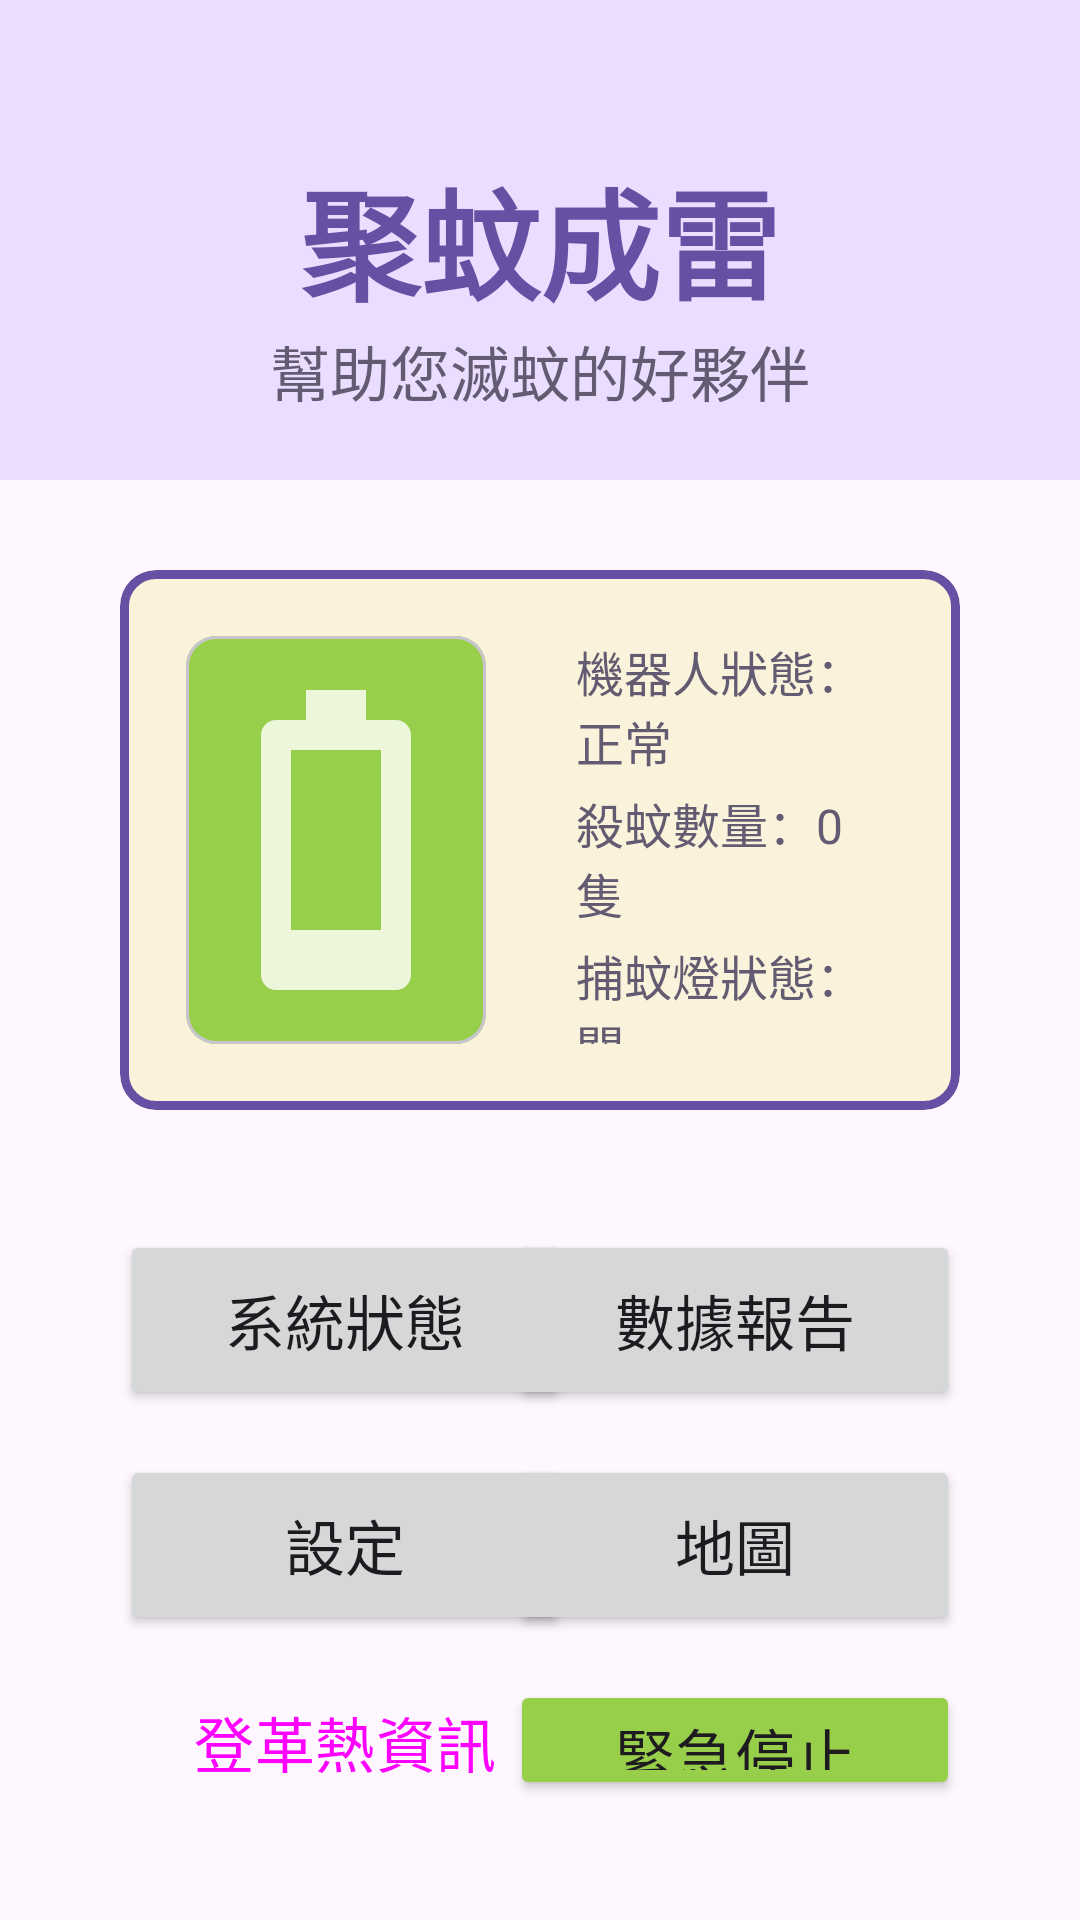

This screen was rendered from an Android layout file. Write that file and the resources it references.
<!-- AndroidManifest.xml: application theme Theme.MK200_Android_ver1 -->
<!-- res/layout/activity_main.xml -->
<?xml version="1.0" encoding="utf-8"?>
<RelativeLayout xmlns:android="http://schemas.android.com/apk/res/android"
    xmlns:app="http://schemas.android.com/apk/res-auto"
    xmlns:tools="http://schemas.android.com/tools"
    android:layout_width="match_parent"
    android:layout_height="match_parent"
    tools:context=".MainActivity"
    android:background="?android:attr/colorBackground">

    <RelativeLayout
        android:id="@+id/templateTitle"
        android:layout_width="match_parent"
        android:layout_height="160dp"
        android:background="?attr/colorPrimaryFixed">

        <TextView
            android:id="@+id/txtAppName"
            android:layout_width="wrap_content"
            android:layout_height="wrap_content"
            android:layout_centerInParent="true"
            android:text="聚蚊成雷"
            android:textColor="?attr/colorPrimary"
            android:textSize="40sp"
            android:textStyle="bold" />

        <TextView
            android:id="@+id/txtAppSlogan"
            android:layout_width="wrap_content"
            android:layout_height="wrap_content"
            android:text="幫助您滅蚊的好夥伴"
            android:layout_centerHorizontal="true"
            android:layout_below="@id/txtAppName"
            android:textSize="20sp"
            android:textColor="?attr/colorSecondary"/>
    </RelativeLayout>

    <com.google.android.material.card.MaterialCardView
        android:id="@+id/cardViewStatus"
        android:layout_width="match_parent"
        android:layout_height="180dp"
        android:layout_below="@id/templateTitle"
        android:layout_marginTop="30dp"
        android:layout_marginHorizontal="40dp"
        app:strokeColor="?attr/actionModeSplitBackground"
        app:strokeWidth="3dp">
        <RelativeLayout
            android:id="@+id/templateStatus"
            android:layout_width="match_parent"
            android:layout_height="match_parent"
            android:padding="22dp"
            android:background="#FAF2DA">

            <com.google.android.material.card.MaterialCardView
                android:id="@+id/cardViewBattery"
                android:layout_width="100dp"
                android:layout_height="match_parent"
                app:cardCornerRadius="10dp">
                <ImageView
                    android:id="@+id/imageBattery"
                    android:layout_width="100dp"
                    android:layout_height="match_parent"
                    android:background="#98CF4A"
                    android:src="@drawable/ic_battery_1bar"/>
            </com.google.android.material.card.MaterialCardView>

            <RelativeLayout
                android:id="@+id/templateStatusText"
                android:layout_width="match_parent"
                android:layout_height="match_parent"
                android:layout_toEndOf="@id/cardViewBattery"
                android:layout_marginStart="30dp"
                android:layout_centerVertical="true">

                <TextView
                    android:id="@+id/txtRobotStatus"
                    android:layout_width="wrap_content"
                    android:layout_height="wrap_content"
                    android:text="機器人狀態：正常"
                    android:textColor="?attr/colorAccent"
                    android:textSize="16sp"/>

                <TextView
                    android:id="@+id/txtMosquitoAmount"
                    android:layout_width="wrap_content"
                    android:layout_height="wrap_content"
                    android:layout_below="@id/txtRobotStatus"
                    android:layout_marginTop="4dp"
                    android:text="殺蚊數量：0 隻"
                    android:textColor="?attr/colorAccent"
                    android:textSize="16sp"/>

                <TextView
                    android:id="@+id/txtLightStatus"
                    android:layout_width="wrap_content"
                    android:layout_height="wrap_content"
                    android:layout_below="@id/txtMosquitoAmount"
                    android:layout_marginTop="4dp"
                    android:text="捕蚊燈狀態：關"
                    android:textColor="?attr/colorAccent"
                    android:textSize="16sp"/>

                <TextView
                    android:id="@+id/txtPesticideAmount"
                    android:layout_width="wrap_content"
                    android:layout_height="wrap_content"
                    android:layout_below="@id/txtLightStatus"
                    android:layout_marginTop="4dp"
                    android:text="殺蟲劑量：多"
                    android:textColor="?attr/colorAccent"
                    android:textSize="16sp"/>

                <TextView
                    android:id="@+id/txtActionMode"
                    android:layout_width="wrap_content"
                    android:layout_height="wrap_content"
                    android:layout_below="@id/txtPesticideAmount"
                    android:layout_marginTop="4dp"
                    android:text="行動模式：一般"
                    android:textColor="?attr/colorAccent"
                    android:textSize="16sp"/>
            </RelativeLayout>
        </RelativeLayout>
    </com.google.android.material.card.MaterialCardView>

    <RelativeLayout
        android:id="@+id/templateButton"
        android:layout_width="match_parent"
        android:layout_height="match_parent"
        android:layout_below="@id/cardViewStatus"
        android:layout_marginTop="40dp"
        android:layout_marginBottom="40dp"
        android:layout_marginHorizontal="40dp">

        <Button
            android:id="@+id/btnStatus"
            android:layout_width="150dp"
            android:layout_height="60dp"
            android:text="系統狀態"
            android:textSize="20sp" />

        <Button
            android:id="@+id/btnSettings"
            android:layout_width="150dp"
            android:layout_height="60dp"
            android:layout_below="@+id/btnStatus"
            android:layout_marginTop="15dp"
            android:text="設定"
            android:textSize="20sp" />

        <Button
            android:id="@+id/btnNews"
            android:layout_width="150dp"
            android:layout_height="60dp"
            android:layout_below="@+id/btnSettings"
            android:layout_marginTop="15dp"
            android:text="登革熱資訊"
            style="@style/Widget.Material3.Button.TonalButton"
            android:textSize="20sp" />

        <Button
            android:id="@+id/btnDataReport"
            android:layout_width="150dp"
            android:layout_height="60dp"
            android:layout_alignParentEnd="true"
            android:text="數據報告"
            android:textSize="20sp" />

        <Button
            android:id="@+id/btnMap"
            android:layout_width="150dp"
            android:layout_height="60dp"
            android:layout_alignParentEnd="true"
            android:layout_below="@+id/btnDataReport"
            android:layout_marginTop="15dp"
            android:text="地圖"
            android:textSize="20sp" />

        <Button
            android:id="@+id/btnShutDown"
            android:layout_width="150dp"
            android:layout_height="60dp"
            android:layout_alignParentEnd="true"
            android:layout_below="@+id/btnMap"
            android:layout_marginTop="15dp"
            android:backgroundTint="#98CF4A"
            android:text="緊急停止"
            android:textSize="20sp" />

    </RelativeLayout>

</RelativeLayout>
<!-- resources referenced by this layout -->
<resources>
  <!-- drawable ic_battery_1bar (drawable-anydpi) -->
  <vector xmlns:android="http://schemas.android.com/apk/res/android"
      android:width="24dp"
      android:height="24dp"
      android:viewportWidth="24"
      android:viewportHeight="24"
      android:tint="#FFFFFF"
      android:alpha="0.8">
    <group android:scaleX="1.2"
        android:scaleY="1.2"
        android:translateX="-2.4"
        android:translateY="-2.4">
      <path
          android:fillColor="@android:color/white"
          android:pathData="M17,5v16c0,0.55 -0.45,1 -1,1H8c-0.55,0 -1,-0.45 -1,-1V5c0,-0.55 0.45,-1 1,-1h2V2h4v2h2C16.55,4 17,4.45 17,5zM15,6H9v12h6V6z"/>
    </group>
  </vector>
  <style name="Theme.MK200_Android_ver1" parent="Base.Theme.MK200_Android_ver1" />
  <style name="Base.Theme.MK200_Android_ver1" parent="Theme.Material3.Light.NoActionBar">
          
          
      </style>
</resources>
